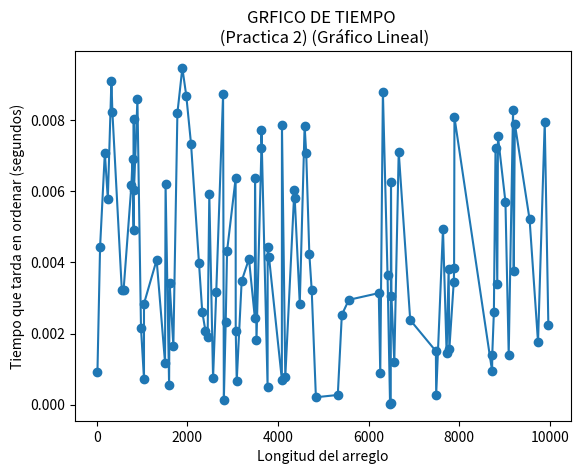

The script that saved this image:
#libreria del tiempo
import time
#libreria para generar numeros/arreglos aleatorios
import random
#libreria para graficar
import matplotlib.pyplot as plt

#definir una funcion para el ordenamiento  QUICKSORT
def QUICKSORT(arr):
    #CASO BASE 
    #cuando los arreglos sea igual a 1
    if len(arr) <= 1:
        #si los arreglos ya son de logitud 1, entonces ya estan ordenados asi que ya los puede retornar
        return arr
    
     #CASO GENERAL   
    # Calcular la suma de los valores dentro, con esto poder obtener la media del arreglo
    #suma = sum(arr)
    # Calcular la cantidad de elementos en el arreglo
    #cantidad_elementos = len(arr)
     #para definir el pivote
    #pivote = suma/cantidad_elementos
    #segunda manera de alegir el pivote
    pivote = random.choice(arr)

    #si los elementos que quedan son menores, se van a la izquierda
    izquierda = [x for x in arr if x < pivote]
    #iguales = [x for x in arr if x == pivote]
    #si los elemntos que quedan son mayores, se van a la derecha
    derecha = [x for x in arr if x > pivote]

    return QUICKSORT(izquierda) + QUICKSORT(derecha)

# hacemos una función para generar un arreglo aleatorio de tamaño n
def arreglo_aleatorio(n):
    return [random.randrange(10, 10000) for _ in range(n)]

# definimos el número de arreglos aleatorios que queremos hacer
num_arreglos = 100
longitudes_arreglos = []
tiempos = []

for _ in range(num_arreglos):
     # Tamaño aleatorio para el arreglo
    longitud_arreglo = random.randrange(10, 10000)
    arr = arreglo_aleatorio(longitud_arreglo)
    
     # con la función del tiempo, medimos cuanto es que tarda en ordenar el arreglo
    inicio = time.time()
    tiempo = QUICKSORT(arr)
    final = time.time()
    
    longitudes_arreglos.append(longitud_arreglo)
    tiempos.append(final - inicio)

# Ordenar las longitudes de los arreglos para la representación lineal
longitudes_arreglos.sort()

# Generar el gráfico con una línea
plt.plot(longitudes_arreglos, tiempos, marker='o')
plt.xlabel("Longitud del arreglo")
plt.ylabel("Tiempo que tarda en ordenar (segundos)")
plt.title('GRFICO DE TIEMPO \n (Practica 2) (Gráfico Lineal)')
plt.show()